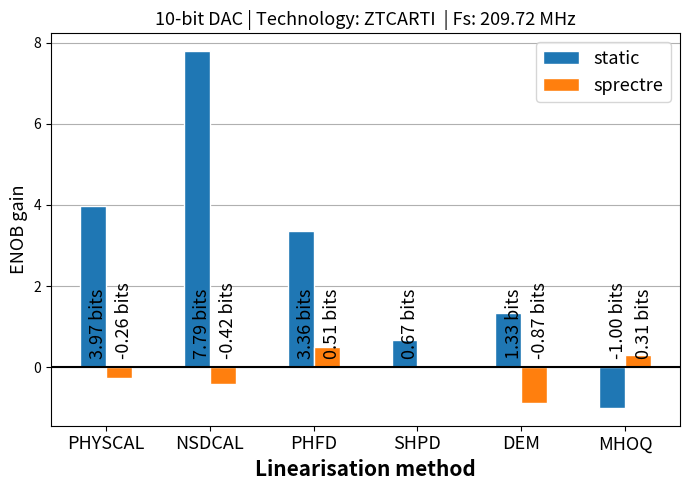

This figure's Python source: (Note: this script raises an exception after producing the figure.)
#!/usr/bin/env python3
# -*- coding: utf-8 -*-
"""Gains with some moderate pains

[redacted]
@date: 22.02.2024
@license: BSD 3-Clause
"""

# %%
import numpy as np
from matplotlib import pyplot as plt

# %% DAC  and sampling frequency
DAC_6bit_SKY_Fs_102MHz = 1
DAC_6bit_SKY_Fs_327MHz = 2
DAC_10bit_SKY_Fs_102MHz = 3
DAC_10bit_SKY_Fs_327MHz = 4
DAC_6bit_PRO_Fs_209MHz = 5
DAC_10bit_PRO_Fs_209MHz = 6

# %%
match 6:
    case 1: # 6 bit SkyWater at 1.02 Mhz 
        tech = 'SkyWater'
        # node = 'SKY130'
        method0 = 'static'
        method1 = 'spice'

        methods = f'{method0}-{method1}'

        Nb = 6
        Fs = 1.02
        static_baseline = 11.121
        static_physcal = 16.487
        static_nsdcal = 14.416
        static_phfd = 11.283
        static_shpd = 10.750 
        static_dem = 8.645
        static_mhoq= 15.551

        # Spice simulation results
        mos_model_baseline = 11.111
        spice_baseline = mos_model_baseline
        spice_physcal = 15.189
        spice_nsdcal = 14.249
        spice_phfd = 11.173
        spice_shpd = 10.672
        spice_dem = 8.640
        spice_mhoq= 15.004

        
        static_gains = np.array([static_physcal, static_nsdcal, static_phfd, static_shpd, static_dem, static_mhoq]) - static_baseline
        spice_gains = np.array([spice_physcal, spice_nsdcal,  spice_phfd, spice_shpd, spice_dem, spice_mhoq]) - mos_model_baseline
        mos_model_gains = spice_gains

        lin_methods =  ['PHYSCAL', 'NSDCAL', 'PHFD', 'SHPD', 'DEM','MHOQ']

    case 2: # 6-bit SkyWater at 32.07  
        tech = 'SkyWater'
        # node = 'SKY130'
        method0 = 'static'
        method1 = 'spice'

        methods = f'{method0}-{method1}'

        Nb = 6
        Fs = 32.07

        static_baseline = 6.051
        static_physcal = 6.832
        static_nsdcal = 8.022
        static_phfd = 6.752
        static_shpd= 3.538
        static_dem = 4.924  
        static_mhoq= 15.551

        # Spice simulation results
        mos_model_baseline = 6.093
        spice_baseline = mos_model_baseline
        spice_physcal = 6.164
        spice_nsdcal = 8.343
        spice_phfd = 6.783
        spice_shpd= 3.522
        spice_dem = 4.874
        spice_mhoq = 1
        # Calculate gains
        static_gains = np.array([static_physcal, static_nsdcal, static_phfd, static_shpd, static_dem, static_mhoq]) - static_baseline
        spice_gains = np.array([spice_physcal, spice_nsdcal,  spice_phfd, spice_shpd, spice_dem, spice_mhoq]) - mos_model_baseline
        mos_model_gains = spice_gains

        lin_methods =  ['PHYSCAL', 'NSDCAL', 'PHFD', 'SHPD', 'DEM', 'MHOQ']

    case 3: # 10 bit SkyWater at 1.02 Mhz 
        tech = 'SkyWater'
        # node = '130 nm'
        method0 = 'static'
        method1 = 'spice'

        methods = f'{method0}-{method1}'

        Nb = 10
        Fs = 1.02
        static_baseline = 4.45
        static_physcal = 8.54
        static_nsdcal = 16.7
        static_phfd = 9.22
        static_shpd = 6.58
        static_dem = 8.06
        static_mhoq= 15.551


        # Spice simulation results
        mos_model_baseline = 6.093
        spice_baseline = mos_model_baseline
        spice_physcal = 6.164
        spice_nsdcal = 8.343
        spice_phfd = 6.783
        spice_shpd= 3.522
        spice_dem = 4.874
        spice_mhoq = 1

        # Calculate gains
        static_gains = np.array([static_physcal, static_nsdcal, static_phfd, static_shpd, static_dem, static_mhoq]) - static_baseline
        spice_gains = np.array([spice_physcal, spice_nsdcal,  spice_phfd, spice_shpd, spice_dem, spice_mhoq]) - mos_model_baseline
        mos_model_gains = spice_gains

        lin_methods =  ['PHYSCAL', 'NSDCAL', 'PHFD', 'SHPD', 'DEM', 'MHOQ']

    case 4: #10 bit SkyWater at 32.07 MHz,
        tech = 'SkyWater'
        # node = '130 nm'
        method0 = 'static'
        method1 = 'spice'

        methods = f'{method0}-{method1}'

        Nb = 10
        Fs = 32.07

        static_baseline = 7.00
        static_physcal = 12.61
        static_nsdcal = 18.65
        static_phfd = 9.93
        static_shpd = 7.80
        static_dem = 9.22
        static_mhoq= 15.551

        # Spice simulation results
        mos_model_baseline = 6.093
        spice_baseline = mos_model_baseline
        spice_physcal = 6.164
        spice_nsdcal = 8.343
        spice_phfd = 6.783
        spice_shpd= 3.522
        spice_dem = 4.874
        spice_mhoq = 1
        # Calculate gains
        static_gains = np.array([static_physcal, static_nsdcal, static_phfd, static_shpd, static_dem, static_mhoq]) - static_baseline
        spice_gains = np.array([spice_physcal, spice_nsdcal,  spice_phfd, spice_shpd, spice_dem, spice_mhoq]) - mos_model_baseline
        mos_model_gains = spice_gains

        lin_methods =  ['PHYSCAL', 'NSDCAL', 'PHFD', 'SHPD', 'DEM', 'MHOQ']
    
    case 5: ## 6 bit ZTC ARTI
        tech = 'ZTCARTI'
        # node = 'SKY130'
        method0 = 'static'
        method1 = 'spectre'

        methods = f'{method0}_{method1}'

        Nb = 6
        Fs = 209.72 

        static_baseline = 11.00
        static_physcal = 10.93
        static_nsdcal = 11.06
        static_phfd = 10.40
        static_shpd= 10.82
        static_dem = 10.92
        static_mhoq= 12.44
        

        # Spectre simulation results
        mos_model_baseline = 10.22
        spectre_baseline = mos_model_baseline
        spectre_physcal = 9.90
        spectre_nsdcal = 9.80
        spectre_phfd = 10.36
        spectre_shpd = 9.96
        spectre_dem = 9.69
        spectre_mhoq = 9.67
        
        # Calculate gains
        static_gains = np.array([static_physcal, static_nsdcal, static_phfd, static_shpd, static_dem, static_mhoq]) - static_baseline
        spectre_gains = np.array([spectre_physcal, spectre_nsdcal, spectre_phfd, spectre_shpd, spectre_dem, spectre_mhoq]) - mos_model_baseline
        mos_model_gains = spectre_gains

        lin_methods =  ['PHYSCAL', 'NSDCAL', 'PHFD', 'SHPD', 'DEM','MHOQ']
    
    case 6: # 10 bit ZTC ARTI
        tech = 'ZTCARTI '
        # node = 'SKY130'
        method0 = 'static'
        method1 = 'sprectre'

        methods = f'{method0}-{method1}'

        Nb = 10
        Fs = 209.72 

        static_baseline = 10.99 
        static_physcal = 14.96 
        static_nsdcal = 18.78 
        static_phfd = 14.35 
        static_shpd= 11.66 
        static_dem = 12.32 
        static_mhoq= 9.99 


        # Spectre simulation results
        mos_model_baseline = 8.92
        spectre_baseline = mos_model_baseline
        spectre_physcal = 8.66
        spectre_nsdcal = 8.50
        spectre_phfd = 9.43
        spectre_shpd = 8.92
        spectre_dem = 8.05
        spectre_mhoq = 9.23
        

        # Calculate gains
        static_gains = np.array([static_physcal, static_nsdcal, static_phfd, static_shpd, static_dem, static_mhoq]) - static_baseline
        spectre_gains = np.array([spectre_physcal, spectre_nsdcal, spectre_phfd, spectre_shpd, spectre_dem, spectre_mhoq]) - mos_model_baseline
        mos_model_gains = spectre_gains

        lin_methods =  ['PHYSCAL', 'NSDCAL', 'PHFD', 'SHPD', 'DEM','MHOQ']

# %% Plots
barWidth = 0.25
# set position of the bar on X axis
bar1 = np.arange(static_gains.size)
bar2 = [x + barWidth for x in bar1] 
bar3 = [x + barWidth for x in bar2]

# % Draw plot
fig, ax = plt.subplots(figsize = (7,5))
plt.axhline(y = 0, color = 'black', linestyle = '-')
b1 = plt.bar(bar2, static_gains,    width = barWidth, color = 'tab:blue',   edgecolor = 'white', label = method0)
b2 = plt.bar(bar3, mos_model_gains, width = barWidth, color = 'tab:orange', edgecolor = 'white', label = method1)
# match methods:
#     case "static-spice":
#         b2 = plt.bar(bar3, spice_gains, width = barWidth,  color = 'tab:orange',edgecolor = 'white', label = 'SPICE')
#     case "static-spectre":
#         b2 = plt.bar(bar3, spectre_gains, width = barWidth,  color = 'tab:orange',edgecolor = 'white', label = 'Spectre')

plt.xlabel('Linearisation method', fontweight ='bold', fontsize = 15) 
plt.ylabel('ENOB gain', fontsize = 13) 

pos_xticks = np.array([r + barWidth for r in range(len(static_gains))]) + barWidth/2
plt.xticks(pos_xticks, lin_methods , fontsize = 13)

ah = []
for rect in b1 + b2 :
    height = rect.get_height()
    ah.append(height)
    if height > 0 :
        plt.text(rect.get_x() + rect.get_width()/2.0 - 0.03, 0.3, f'{height:.2f} bits', rotation = 90, fontsize  = 13)        
    if height < 0 :
        plt.text(rect.get_x() + rect.get_width()/2.0 - 0.03, 0.3, f'{height:.2f} bits', rotation = 90, fontsize  = 13)        

# Adjust location of the value Fs    
# ax.text(1, -1.2,  f'Fs = {Fs} MHz',  ha='right', va='bottom', fontsize = "20")

# for rect in b1 + b2:
#     height = rect.get_height()
#     if height > 0 :
#         plt.text(rect.get_x() + rect.get_width() / 2.0 -0.03, -1, '1.02 MHz', rotation = 90, fontsize = 13)        
#     if height < 0 :
#         plt.text(rect.get_x() + rect.get_width() / 2.0 -0.03, 0.3, '1.02 MHz', rotation = 90, fontsize = 13)

# for rect in b3 + b4:
#     height = rect.get_height()
#     if height > 0 :
#         plt.text(rect.get_x() + rect.get_width() / 2.0 -0.03, -1.25, '1 MHz', rotation = 90, fontsize = 13)        
#     if height < 0 :
#         plt.text(rect.get_x() + rect.get_width() / 2.0 -0.03, 0.5, '1 MHz', rotation = 90, fontsize = 13)        

plt.title(f"{int(Nb)}-bit DAC | Technology: {tech} | Fs: {Fs} MHz", fontsize = "13")

# plt.title(f"{int(Nb)}-bit DAC | Technology: {tech} {node} | Fs: {Fs} MHz\n{method0} baseline: {static_baseline} bits | {method1} baseline: {mos_model_baseline} bits", fontsize = "13")
plt.legend(fontsize="13", loc='upper right')
ax.set_axisbelow(True)
ax.grid(zorder=0, axis = "y")
fig.tight_layout()
# plt.savefig(f"Gainplot-{Nb}bits.pdf")

# %%
# fname = f"figures/Gainplot_{Nb}b_{tech}_{node}_{int(Fs)}MHz_{methods}".replace(" ", "_")
# fname = str(fname)
# fig.savefig(fname + ".svg", format='svg', bbox_inches='tight') # Practical for PowerPoint and other applications
# fig.savefig(fname + ".pdf", format='pdf', bbox_inches='tight') # Best for LaTeX

# %%

# fname = f"Gainplot_{Nb}b_{tech}_{node}_{int(Fs)}MHz_{methods}".replace(" ", "_")
fname = f"Gainplot_{Nb}b_{tech}_{int(Fs)}MHz_{methods}".replace(" ", "_")
fname = str(fname)

script_dir = os.path.dirname(__file__)
results_dir = os.path.join(script_dir, 'Figures/')
if not os.path.isdir(results_dir):
    os.makedirs(results_dir)

# plt.plot([1,2,3,4])
# plt.ylabel('some numbers')
fig.savefig(results_dir + fname + ".svg", format ='svg', bbox_inches ='tight')
fig.savefig(results_dir + fname + ".pdf", format ='pdf', bbox_inches ='tight')

# fig.savefig(fname + ".svg", format='svg', bbox_inches='tight') # Practical for PowerPoint and other applications
# fig.savefig(fname + ".pdf", format='pdf', bbox_inches='tight') # Best for LaTeX
# %%
